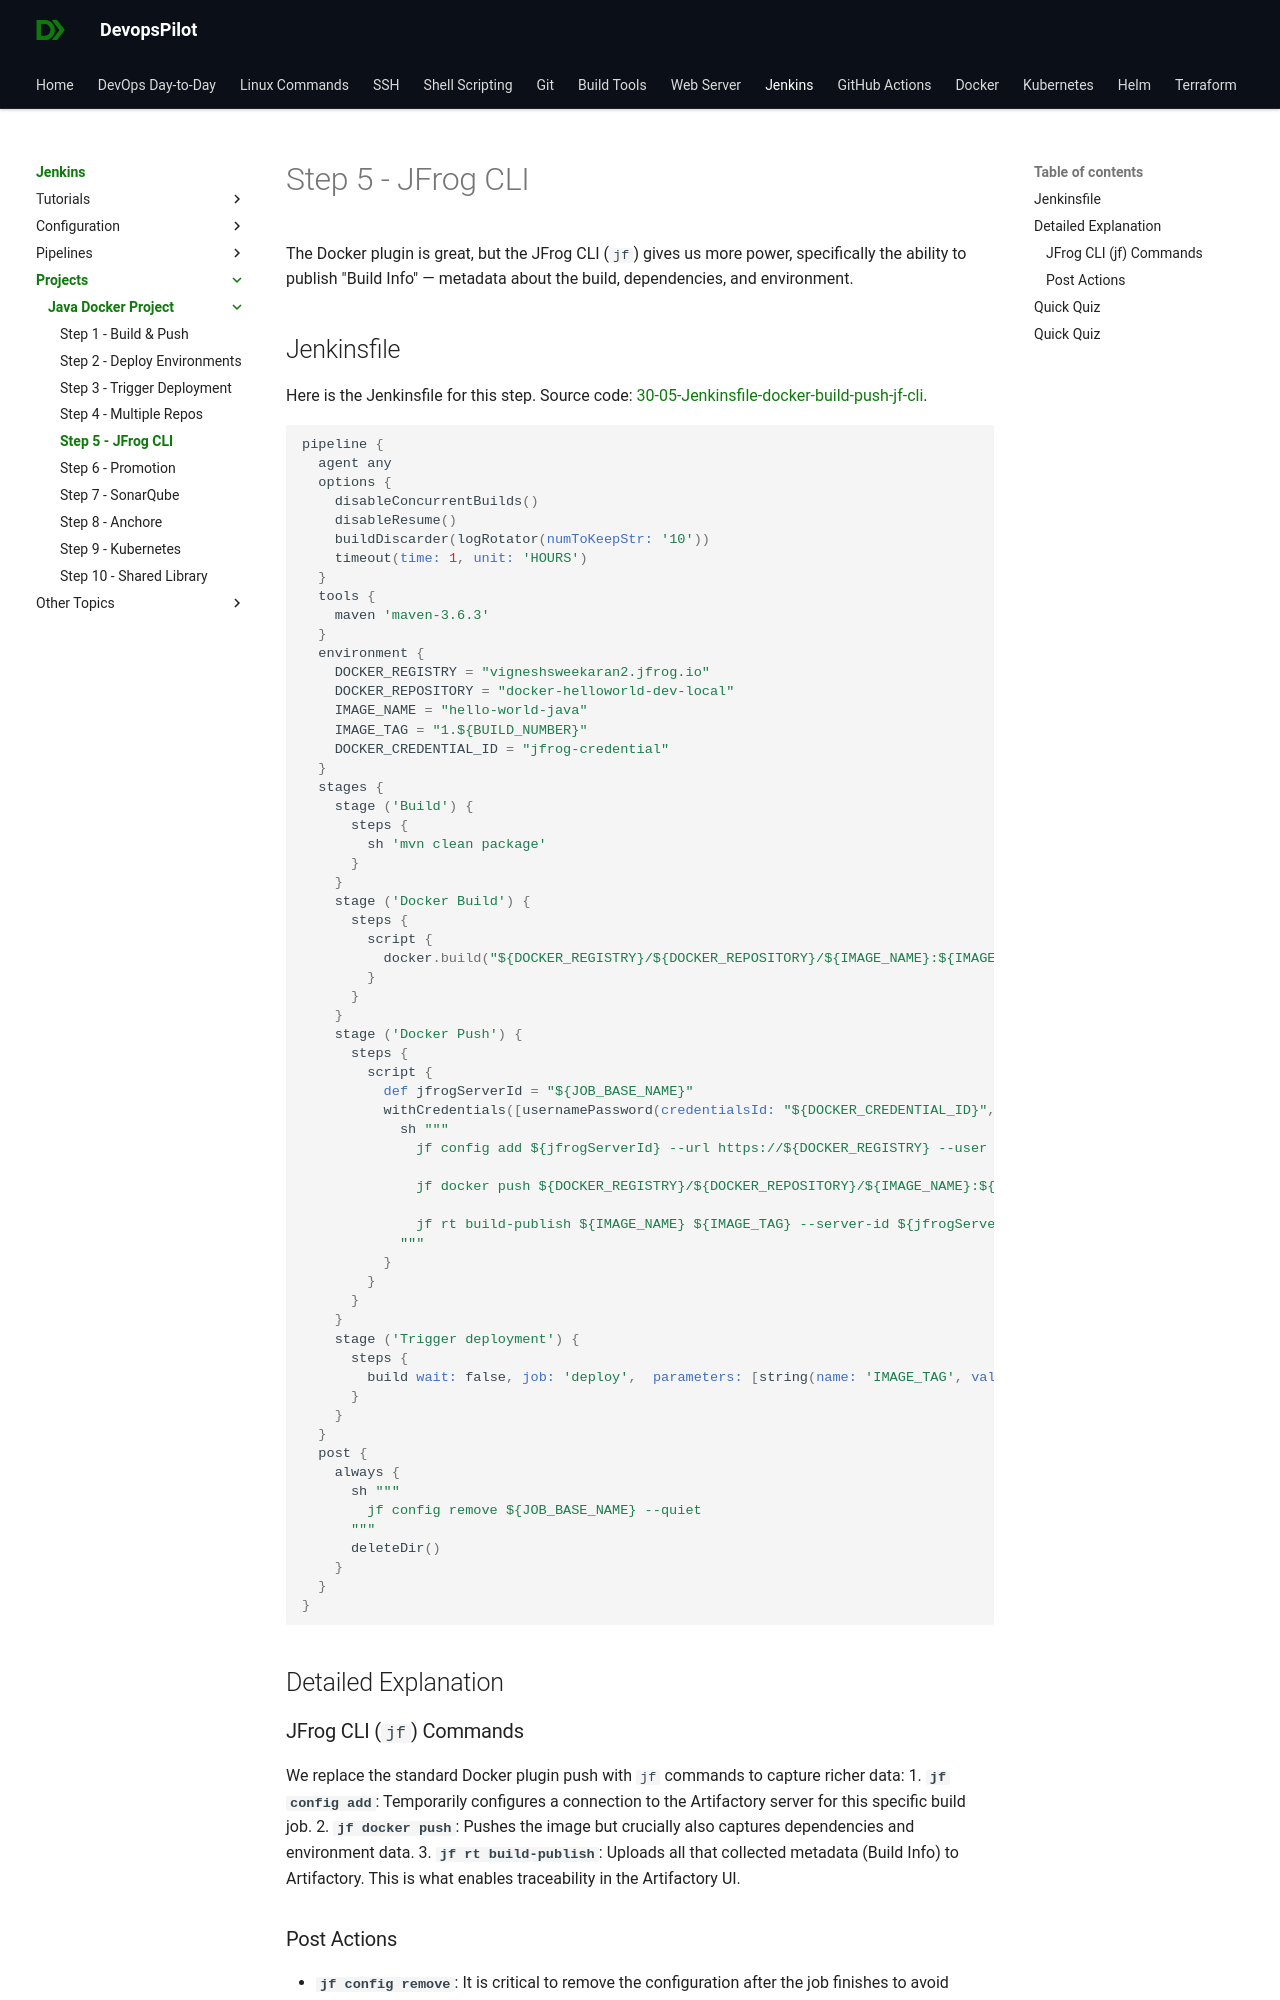

repository: devopspilot1/devopspilot1.github.io · page: jenkins/projects/java-docker/docker-build-push-jf-cli/index.html · generator: mkdocs

---
title: "Step 5: Using JFrog CLI"
description: "Step 5 of the Java Docker Project: Learn how to use the JFrog CLI to publish detailed Build Info to Artifactory."
---

The Docker plugin is great, but the JFrog CLI (`jf`) gives us more power, specifically the ability to publish "Build Info" — metadata about the build, dependencies, and environment.

## Jenkinsfile

Here is the Jenkinsfile for this step. Source code: [30-05-Jenkinsfile-docker-build-push-jf-cli](https://github.com/vigneshsweekaran/hello-world/blob/main/cicd/30-05-Jenkinsfile-docker-build-push-jf-cli).

```groovy
pipeline {
  agent any
  options {
    disableConcurrentBuilds()
    disableResume()
    buildDiscarder(logRotator(numToKeepStr: '10'))
    timeout(time: 1, unit: 'HOURS')
  }
  tools {
    maven 'maven-3.6.3' 
  }
  environment {
    DOCKER_REGISTRY = "vigneshsweekaran2.jfrog.io"
    DOCKER_REPOSITORY = "docker-helloworld-dev-local"
    IMAGE_NAME = "hello-world-java"
    IMAGE_TAG = "1.${BUILD_NUMBER}"
    DOCKER_CREDENTIAL_ID = "jfrog-credential"
  }
  stages {
    stage ('Build') {
      steps {
        sh 'mvn clean package'
      }
    }
    stage ('Docker Build') {
      steps {
        script {
          docker.build("${DOCKER_REGISTRY}/${DOCKER_REPOSITORY}/${IMAGE_NAME}:${IMAGE_TAG}")
        }
      }
    }
    stage ('Docker Push') {
      steps {
        script {
          def jfrogServerId = "${JOB_BASE_NAME}"
          withCredentials([usernamePassword(credentialsId: "${DOCKER_CREDENTIAL_ID}", usernameVariable: 'DOCKER_USERNAME', passwordVariable: 'DOCKER_PASSWORD')]) {
            sh """
              jf config add ${jfrogServerId} --url https://${DOCKER_REGISTRY} --user ${DOCKER_USERNAME} --password ${DOCKER_PASSWORD} --interactive=false

              jf docker push ${DOCKER_REGISTRY}/${DOCKER_REPOSITORY}/${IMAGE_NAME}:${IMAGE_TAG} --build-name=${IMAGE_NAME} --build-number=${IMAGE_TAG} --server-id ${jfrogServerId}

              jf rt build-publish ${IMAGE_NAME} ${IMAGE_TAG} --server-id ${jfrogServerId}
            """
          }
        }
      }
    }
    stage ('Trigger deployment') {
      steps {
        build wait: false, job: 'deploy',  parameters: [string(name: 'IMAGE_TAG', value: "${IMAGE_TAG}")]
      }
    }
  }
  post {
    always {
      sh """
        jf config remove ${JOB_BASE_NAME} --quiet
      """
      deleteDir()
    }
  }
}
```

## Detailed Explanation
